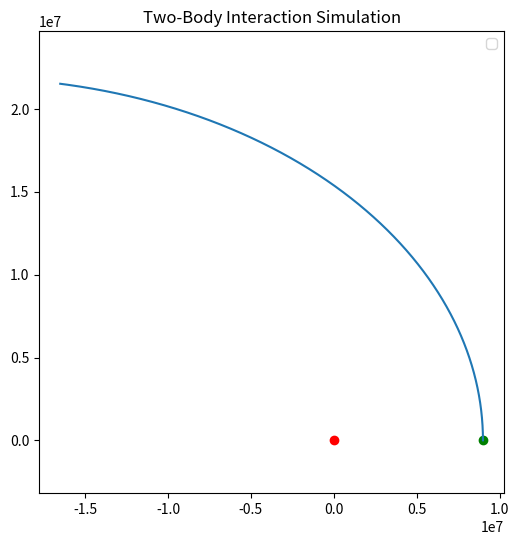

This chart was generated by the following Python code:
import numpy as np
import matplotlib.pyplot as plt
G = 6.67e-11
m1 = 5.97e24
m2 = 1000
p1 = np.array([0.0, 0.0])
p2 = np.array([9e6, 0.0])
v1 = np.array([0.0, 0.0])
v2 = np.array([0.0, 8700])
t = 1
pos1 = []
pos2 = []
for i in range(6000):
    r = p2 - p1
    d = np.linalg.norm(r)
    f = (G * m1 * m2) / (d**2)
    direction = r / d
    acc1 = (f * direction) / m1
    acc2 = (-f * direction) / m2
    v1 += acc1 * t
    v2 += acc2 * t
    p1 += v1 * t
    p2 += v2 * t
    pos1.append(p1.copy())
    pos2.append(p2.copy())
pos1 = np.array(pos1)
pos2 = np.array(pos2)
plt.figure(figsize=(6,6))
plt.plot(pos2[:,0], pos2[:,1])
plt.plot(pos1[:,0], pos1[:,1])
plt.scatter(pos1[0,0], pos1[0,1], color='red')
plt.scatter(pos2[0,0], pos2[0,1], color='green')
plt.axis("equal")
plt.legend()
plt.title("Two-Body Interaction Simulation")
plt.show()
